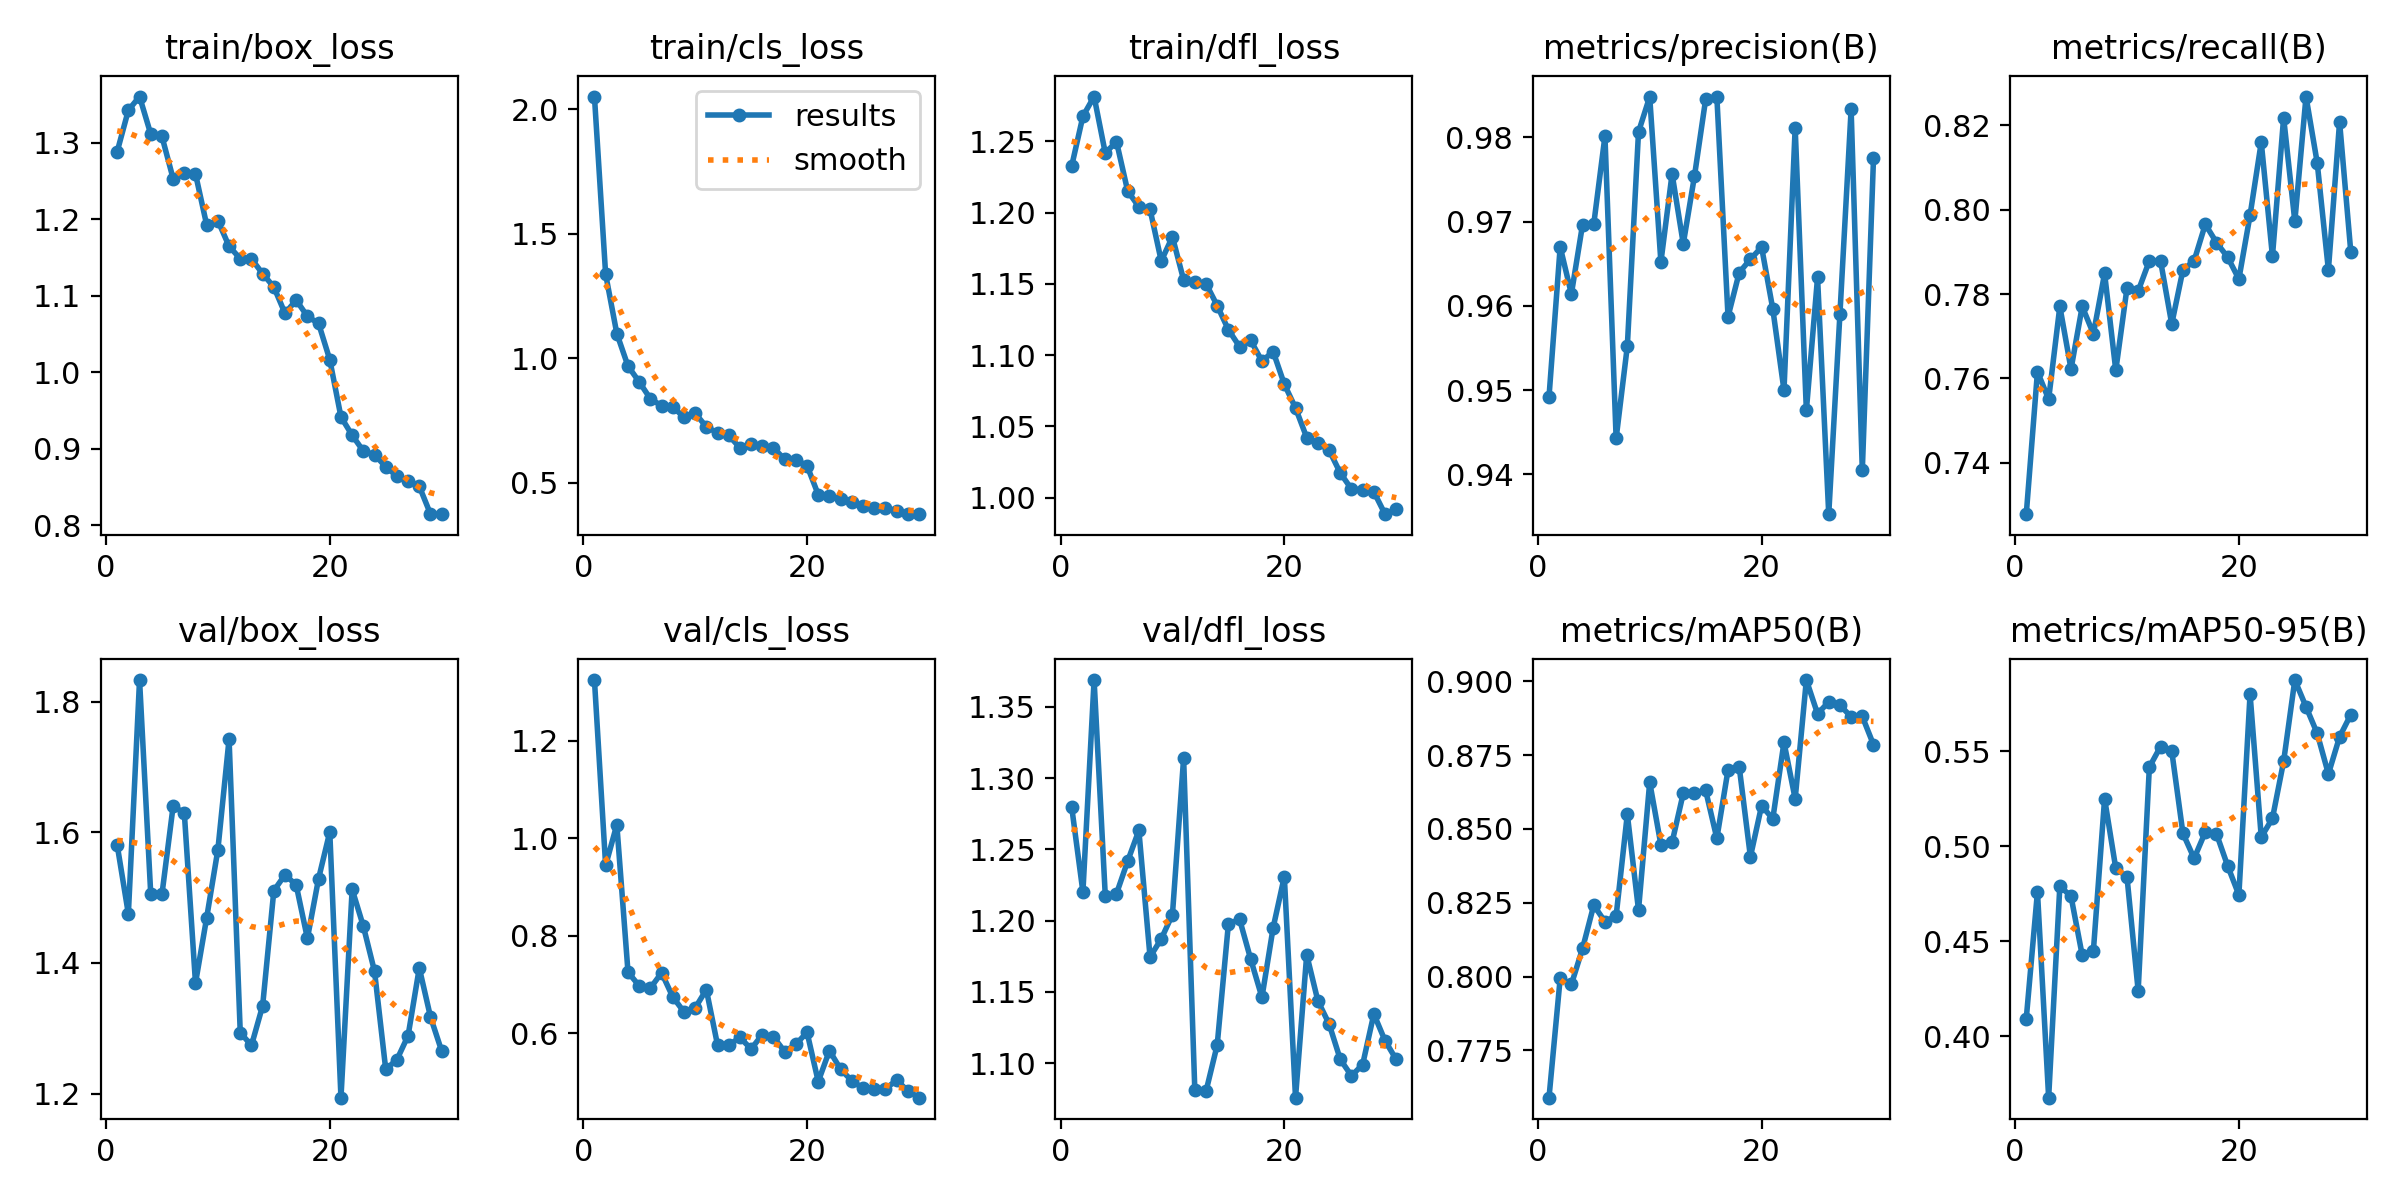

Values plotted in this chart, from the file beside it:
epoch, time, train/box_loss, train/cls_loss, train/dfl_loss, metrics/precision(B), metrics/recall(B), metrics/mAP50(B), metrics/mAP50-95(B), val/box_loss, val/cls_loss, val/dfl_loss, lr/pg0, lr/pg1, lr/pg2
1, 28.79, 1.288, 2.051, 1.233, 0.9492, 0.7278, 0.759, 0.4094, 1.581, 1.325, 1.28, 0.0006635, 0.0006635, 0.0006635
2, 52.2, 1.343, 1.338, 1.268, 0.967, 0.7616, 0.7994, 0.4761, 1.475, 0.944, 1.22, 0.001286, 0.001286, 0.001286
3, 74.68, 1.361, 1.1, 1.281, 0.9614, 0.7551, 0.7973, 0.3678, 1.833, 1.028, 1.369, 0.001865, 0.001865, 0.001865
4, 96.92, 1.311, 0.969, 1.242, 0.9697, 0.7771, 0.8095, 0.4791, 1.506, 0.7249, 1.217, 0.001802, 0.001802, 0.001802
5, 119.5, 1.308, 0.9058, 1.25, 0.9697, 0.7622, 0.8242, 0.4737, 1.505, 0.6969, 1.219, 0.001736, 0.001736, 0.001736
6, 145.1, 1.253, 0.8378, 1.215, 0.9801, 0.7771, 0.8186, 0.4427, 1.64, 0.6924, 1.242, 0.00167, 0.00167, 0.00167
7, 168.7, 1.261, 0.8098, 1.204, 0.9443, 0.7706, 0.8206, 0.4452, 1.63, 0.7236, 1.263, 0.001604, 0.001604, 0.001604
8, 191.7, 1.259, 0.8063, 1.202, 0.9552, 0.7849, 0.8549, 0.5251, 1.369, 0.6741, 1.175, 0.001538, 0.001538, 0.001538
9, 214.1, 1.193, 0.7633, 1.166, 0.9807, 0.7619, 0.8225, 0.4884, 1.469, 0.6434, 1.187, 0.001472, 0.001472, 0.001472
10, 236.8, 1.198, 0.7796, 1.183, 0.9848, 0.7814, 0.8658, 0.484, 1.573, 0.6514, 1.204, 0.001406, 0.001406, 0.001406
11, 262.1, 1.165, 0.7256, 1.153, 0.9652, 0.7807, 0.8446, 0.424, 1.743, 0.6891, 1.314, 0.00134, 0.00134, 0.00134
12, 284.9, 1.148, 0.7006, 1.151, 0.9757, 0.7879, 0.8455, 0.5417, 1.294, 0.5754, 1.081, 0.001274, 0.001274, 0.001274
13, 307.4, 1.148, 0.6911, 1.15, 0.9674, 0.7879, 0.8621, 0.5525, 1.274, 0.5749, 1.08, 0.001208, 0.001208, 0.001208
14, 330, 1.129, 0.641, 1.135, 0.9754, 0.7729, 0.8623, 0.5502, 1.335, 0.5909, 1.113, 0.001142, 0.001142, 0.001142
15, 352.5, 1.111, 0.6561, 1.118, 0.9845, 0.7857, 0.863, 0.5068, 1.511, 0.5672, 1.198, 0.001076, 0.001076, 0.001076
16, 378.5, 1.077, 0.6472, 1.106, 0.9849, 0.7879, 0.8468, 0.4937, 1.535, 0.5967, 1.201, 0.00101, 0.00101, 0.00101
17, 402.1, 1.094, 0.6409, 1.11, 0.9587, 0.7965, 0.87, 0.5075, 1.519, 0.5919, 1.173, 0.000944, 0.000944, 0.000944
18, 425.1, 1.073, 0.5947, 1.096, 0.964, 0.7922, 0.871, 0.5066, 1.438, 0.5619, 1.146, 0.000878, 0.000878, 0.000878
19, 447.6, 1.064, 0.593, 1.102, 0.9656, 0.7887, 0.8406, 0.4897, 1.529, 0.5767, 1.195, 0.000812, 0.000812, 0.000812
20, 469.9, 1.016, 0.5693, 1.08, 0.967, 0.7835, 0.8579, 0.4744, 1.601, 0.6015, 1.231, 0.000746, 0.000746, 0.000746
21, 497.8, 0.9414, 0.4529, 1.063, 0.9597, 0.7987, 0.8534, 0.5801, 1.194, 0.5003, 1.076, 0.00068, 0.00068, 0.00068
22, 521.8, 0.9174, 0.4468, 1.042, 0.95, 0.816, 0.8793, 0.5049, 1.513, 0.5639, 1.176, 0.000614, 0.000614, 0.000614
23, 544, 0.8968, 0.4341, 1.038, 0.9812, 0.789, 0.8602, 0.5147, 1.456, 0.5257, 1.144, 0.000548, 0.000548, 0.000548
24, 566.8, 0.8921, 0.4227, 1.033, 0.9476, 0.8218, 0.9004, 0.5447, 1.387, 0.5019, 1.128, 0.000482, 0.000482, 0.000482
25, 589.3, 0.8761, 0.4094, 1.017, 0.9634, 0.7973, 0.889, 0.5875, 1.237, 0.4868, 1.103, 0.000416, 0.000416, 0.000416
26, 614.6, 0.864, 0.3995, 1.006, 0.9353, 0.8268, 0.893, 0.5735, 1.252, 0.4844, 1.091, 0.00035, 0.00035, 0.00035
27, 637.2, 0.8581, 0.3997, 1.005, 0.959, 0.8111, 0.8919, 0.5595, 1.289, 0.4847, 1.099, 0.000284, 0.000284, 0.000284
28, 659.8, 0.8506, 0.3892, 1.004, 0.9833, 0.7857, 0.888, 0.5381, 1.392, 0.5035, 1.134, 0.000218, 0.000218, 0.000218
29, 682.4, 0.8144, 0.3747, 0.9883, 0.9405, 0.8208, 0.8881, 0.5576, 1.318, 0.4812, 1.116, 0.000152, 0.000152, 0.000152
30, 706.1, 0.8142, 0.3758, 0.9918, 0.9775, 0.79, 0.8785, 0.5693, 1.265, 0.4673, 1.103, 8.6e-05, 8.6e-05, 8.6e-05
